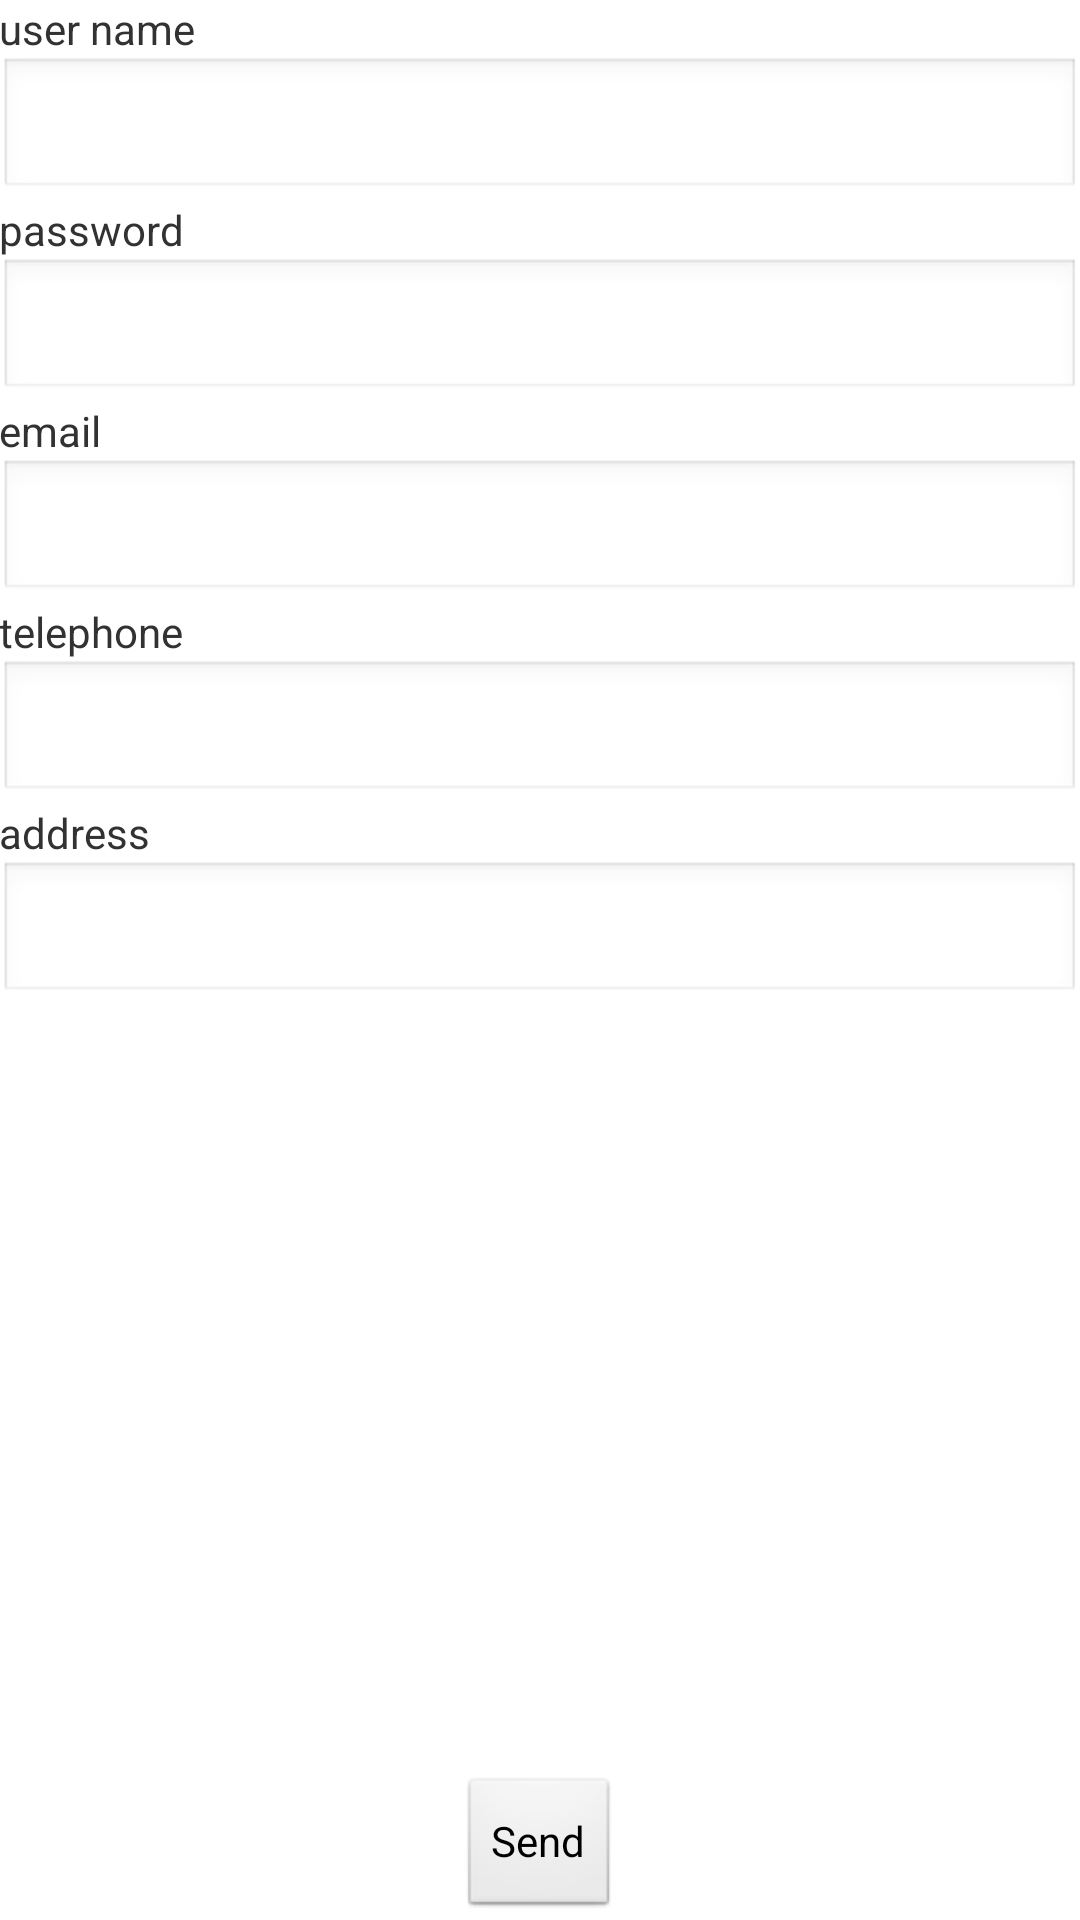

This screen was rendered from an Android layout file. Write that file and the resources it references.
<!-- AndroidManifest.xml: application theme AppTheme -->
<!-- res/layout/activity_user_register.xml -->
<RelativeLayout xmlns:android="http://schemas.android.com/apk/res/android"
    xmlns:tools="http://schemas.android.com/tools"
    android:layout_width="match_parent"
    android:layout_height="match_parent"
    android:paddingBottom="@dimen/activity_vertical_margin"
    android:paddingLeft="@dimen/activity_horizontal_margin"
    android:paddingRight="@dimen/activity_horizontal_margin"
    android:paddingTop="@dimen/activity_vertical_margin"
    tools:context=".UserRegisterActivity" >

    <LinearLayout
        android:layout_width="match_parent"
        android:layout_height="wrap_content"
        android:orientation="vertical" >

        <TextView
            android:id="@+id/usr_reg_name_t"
            android:layout_width="match_parent"
            android:layout_height="wrap_content"
            android:text="user name" />

        <EditText
            android:id="@+id/usr_reg_name"
            android:layout_width="match_parent"
            android:layout_height="wrap_content" />

        <TextView
            android:id="@+id/usr_reg_psswd_t"
            android:layout_width="match_parent"
            android:layout_height="wrap_content"
            android:text="password" />

        <EditText
            android:id="@+id/usr_reg_psswd"
            android:layout_width="match_parent"
            android:layout_height="wrap_content" />

        <TextView
            android:id="@+id/usr_reg_email_t"
            android:layout_width="match_parent"
            android:layout_height="wrap_content"
            android:text="email" />

        <EditText
            android:id="@+id/usr_reg_email"
            android:layout_width="match_parent"
            android:layout_height="wrap_content" />

        <TextView
            android:id="@+id/usr_reg_tel_t"
            android:layout_width="match_parent"
            android:layout_height="wrap_content"
            android:text="telephone" />

        <EditText
            android:id="@+id/usr_reg_tel"
            android:layout_width="match_parent"
            android:layout_height="wrap_content" />

        <TextView
            android:id="@+id/usr_reg_addr_t"
            android:layout_width="match_parent"
            android:layout_height="wrap_content"
            android:text="address" />

        <EditText
            android:id="@+id/usr_reg_addr"
            android:layout_width="match_parent"
            android:layout_height="wrap_content" />
    </LinearLayout>

    <Button
        android:id="@+id/usr_reg_send"
        android:layout_width="wrap_content"
        android:layout_height="wrap_content"
        android:layout_alignParentBottom="true"
        android:layout_centerHorizontal="true" 
        android:text="Send"
        android:clickable="true"
        android:onClick="userReg"/>

</RelativeLayout>
<!-- resources referenced by this layout -->
<resources>
  <style name="AppTheme" parent="AppBaseTheme">
          
      </style>
  <style name="AppBaseTheme" parent="android:Theme.Light">
          
      </style>
</resources>
